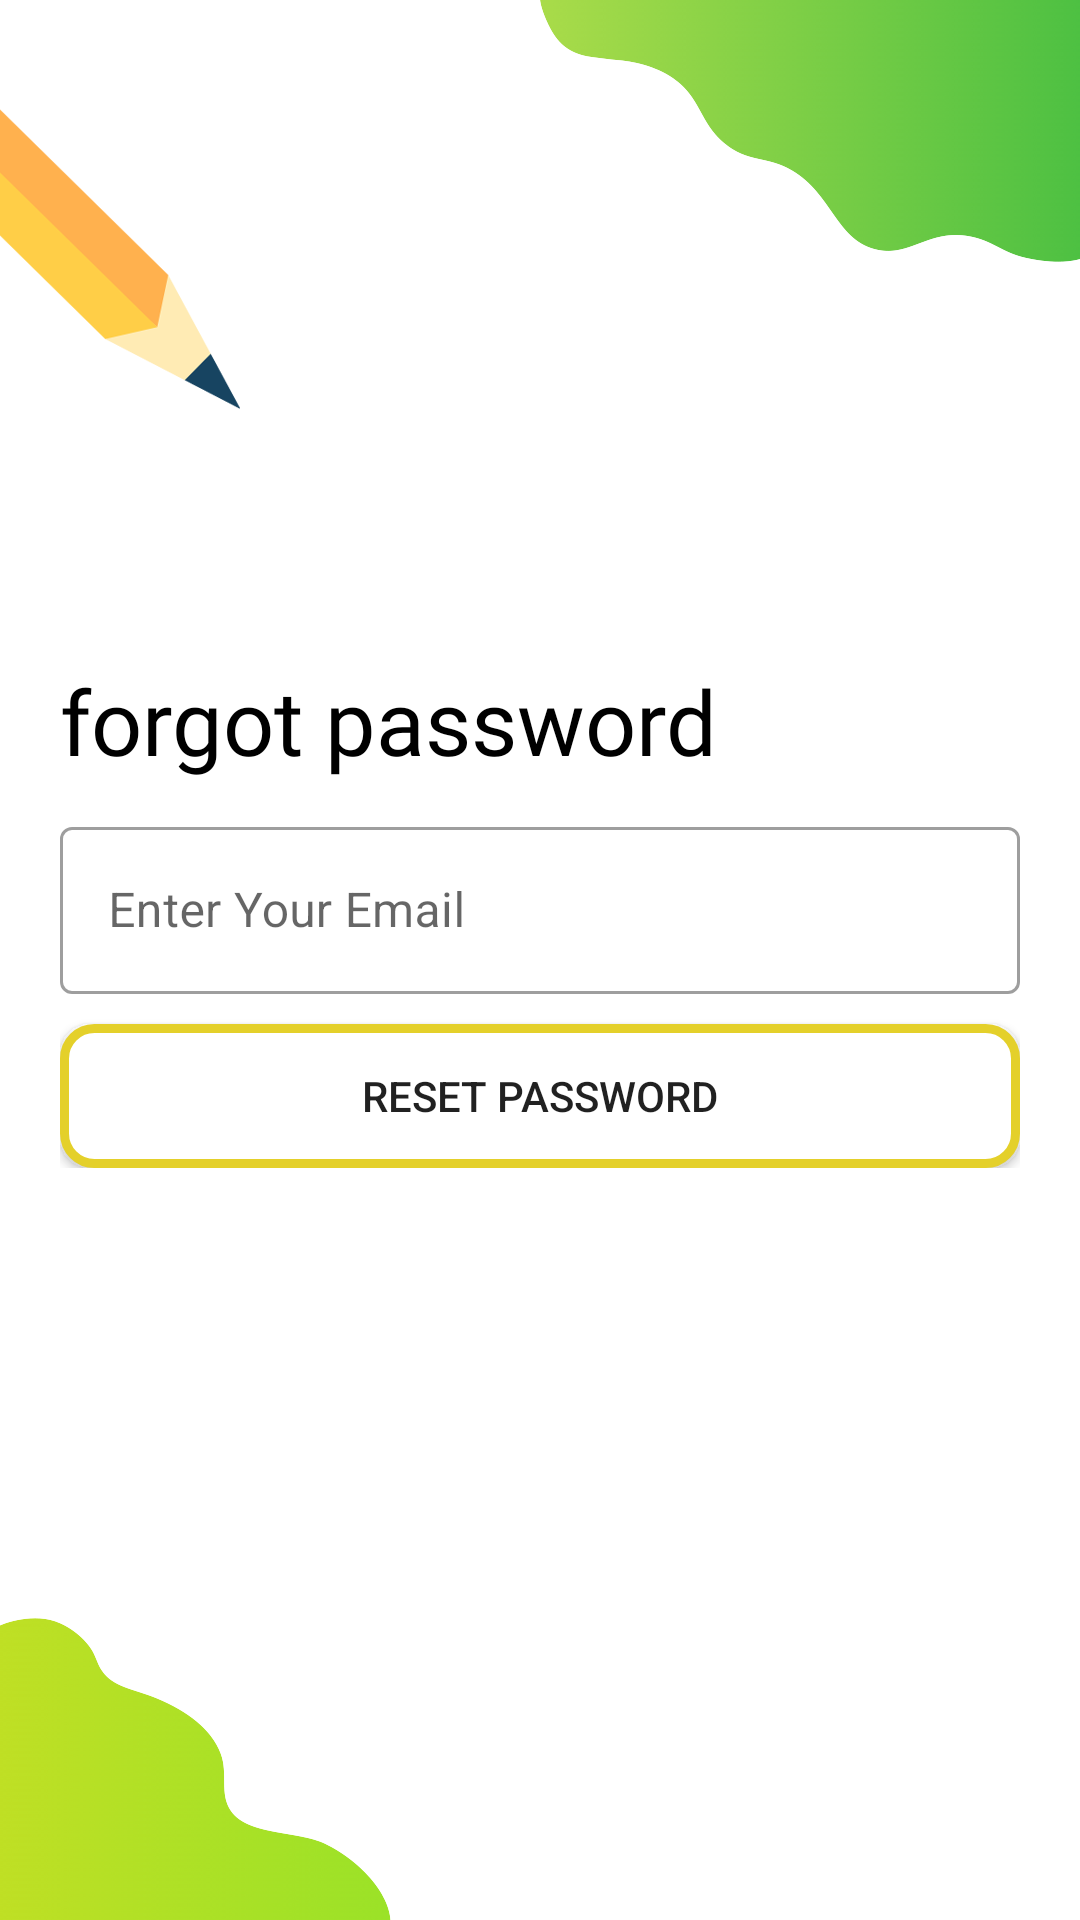

Layout XML and referenced resources for this Android screen:
<!-- AndroidManifest.xml: application theme Theme.PHINMAUPangStudentSupportModule -->
<!-- res/layout/activity_forgot_password.xml -->
<?xml version="1.0" encoding="utf-8"?>
<LinearLayout xmlns:android="http://schemas.android.com/apk/res/android"
    xmlns:app="http://schemas.android.com/apk/res-auto"
    xmlns:tools="http://schemas.android.com/tools"
    android:layout_width="match_parent"
    android:layout_height="match_parent"
    android:orientation="vertical"
    android:background="@drawable/forgot_password_bg"
    android:padding="20dp"
    tools:context=".ForgotPassword">

    <TextView
        android:id="@+id/greetings"
        android:layout_width="wrap_content"
        android:layout_height="wrap_content"
        android:fontFamily="@font/bebas"
        android:text="forgot password"
        android:textColor="#000"
        android:layout_marginTop="200dp"
        android:textSize="30sp"/>

    <LinearLayout
        android:layout_width="match_parent"
        android:layout_height="wrap_content"
        android:layout_marginTop="10dp"
        android:layout_marginBottom="20dp"
        android:orientation="vertical">

        <com.google.android.material.textfield.TextInputLayout
            android:layout_width="match_parent"
            android:layout_height="wrap_content"
            android:hint="Enter Your Email"
            style="@style/Widget.MaterialComponents.TextInputLayout.OutlinedBox">

            <com.google.android.material.textfield.TextInputEditText
                android:layout_width="match_parent"
                android:layout_height="wrap_content"
                android:id="@+id/email"/>

        </com.google.android.material.textfield.TextInputLayout>

        <androidx.appcompat.widget.AppCompatButton
            android:id="@+id/resetPassword"
            android:layout_width="match_parent"
            android:layout_height="wrap_content"
            android:text="Reset Password"
            android:layout_marginTop="10dp"
            android:background="@drawable/round_back_gold_stroke"/>

    </LinearLayout>

</LinearLayout>
<!-- resources referenced by this layout -->
<resources>
  <!-- drawable forgot_password_bg: png bitmap (drawable, 101083 bytes) -->
  <!-- drawable round_back_gold_stroke (drawable) -->
  <?xml version="1.0" encoding="utf-8"?>
  <shape xmlns:android="http://schemas.android.com/apk/res/android"
      android:shape="rectangle">
  
      <solid android:color="#FFFFFF"/>
      <stroke android:color="#e4d02a"
          android:width="3dp"/>
  
      <corners android:radius="10dp"/>
  
  </shape>
  <style name="Theme.PHINMAUPangStudentSupportModule" parent="Theme.MaterialComponents.DayNight.NoActionBar">
          
          <item name="colorPrimary">@color/purple_500</item>
          <item name="colorPrimaryVariant">@color/purple_700</item>
          <item name="colorOnPrimary">@color/white</item>
          
          <item name="colorSecondary">@color/teal_200</item>
          <item name="colorSecondaryVariant">@color/teal_700</item>
          <item name="colorOnSecondary">@color/black</item>
          
          <item name="android:statusBarColor" tools:targetApi="l">?attr/colorPrimaryVariant</item>
          
      </style>
  <!-- not gathered from this repository: default colours our renderer supplied (Android Studio template values) -->
  <color name="purple_500">#FF6200EE</color>
  <color name="purple_700">#FF3700B3</color>
  <color name="teal_200">#FF03DAC5</color>
  <color name="teal_700">#FF018786</color>
  <color name="black">#FF000000</color>
  <color name="white">#FFFFFFFF</color>
</resources>
